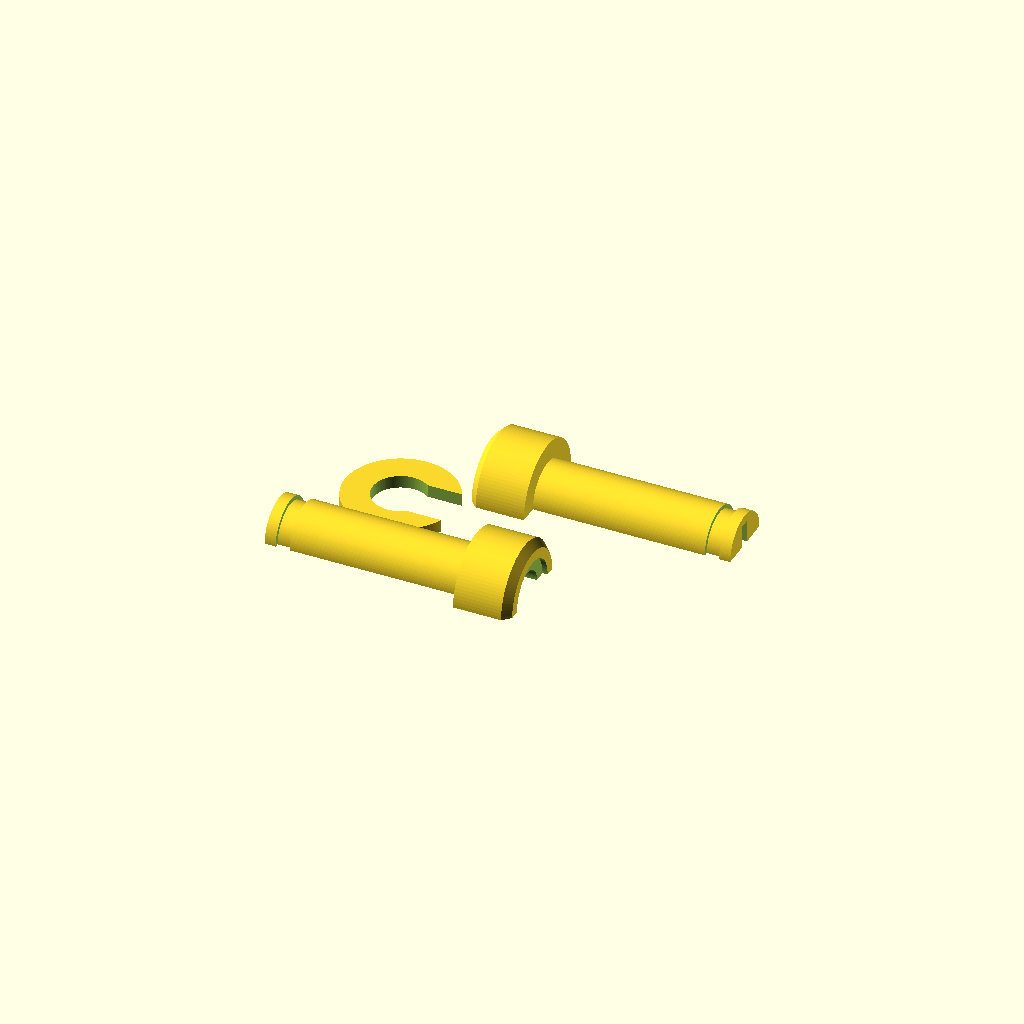
Cell 1: the model at its default parameters.
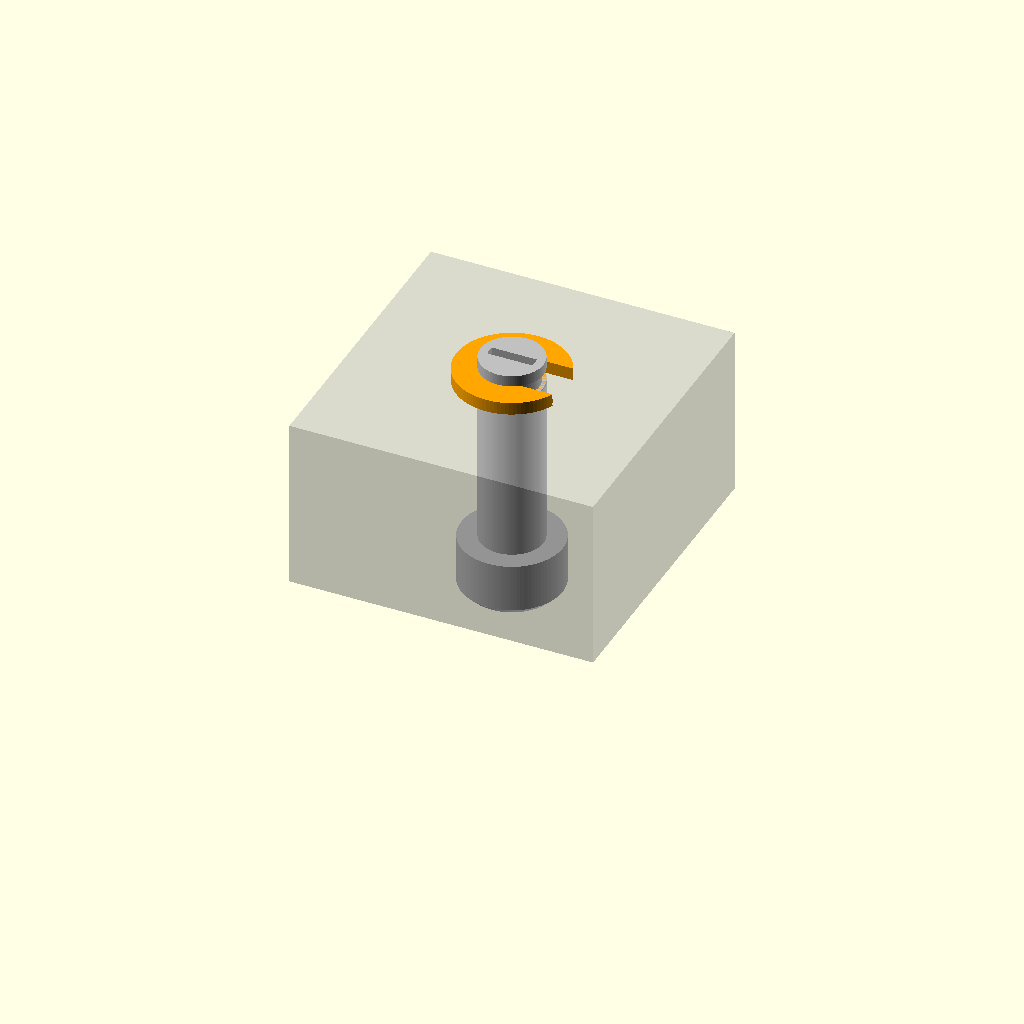
Cell 2 — part set to "assembled", the other parameters unchanged.
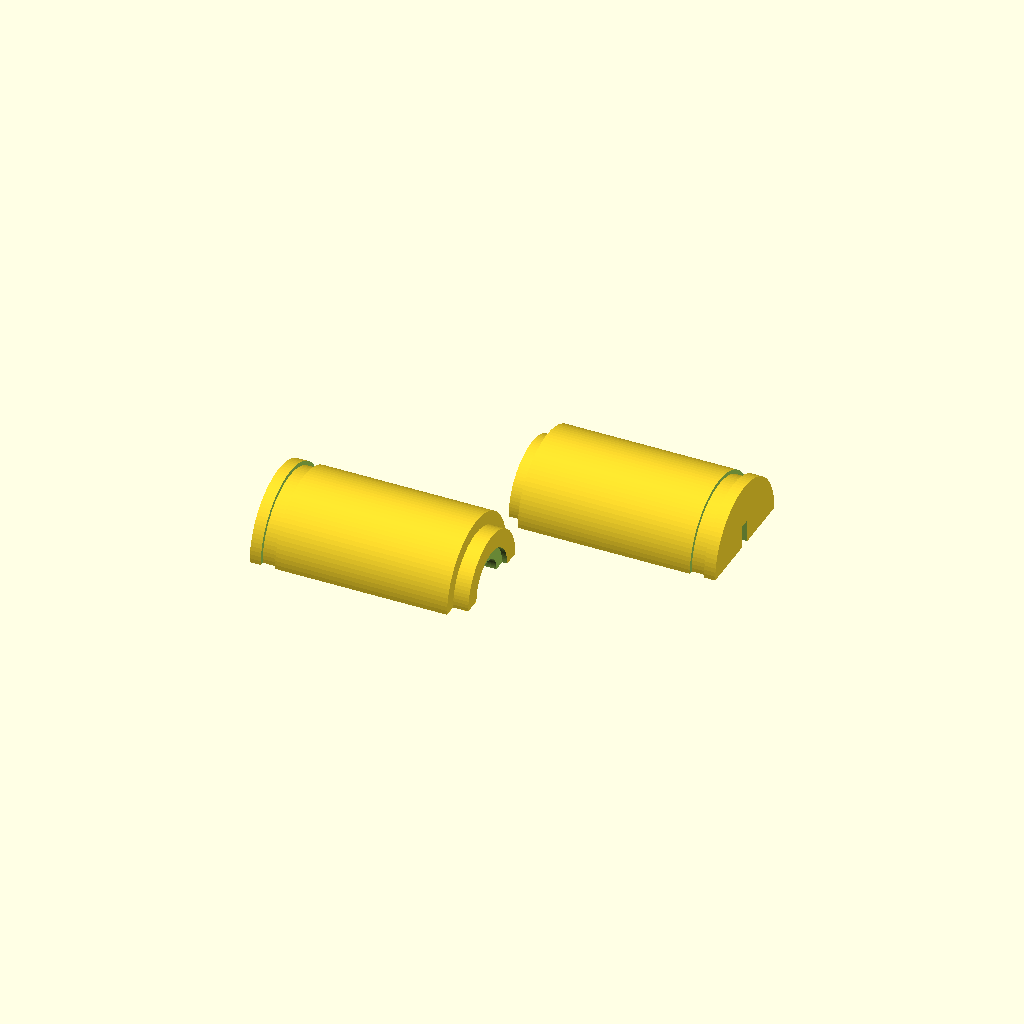
Cell 3: hole_d = 25.4 (everything else at default).
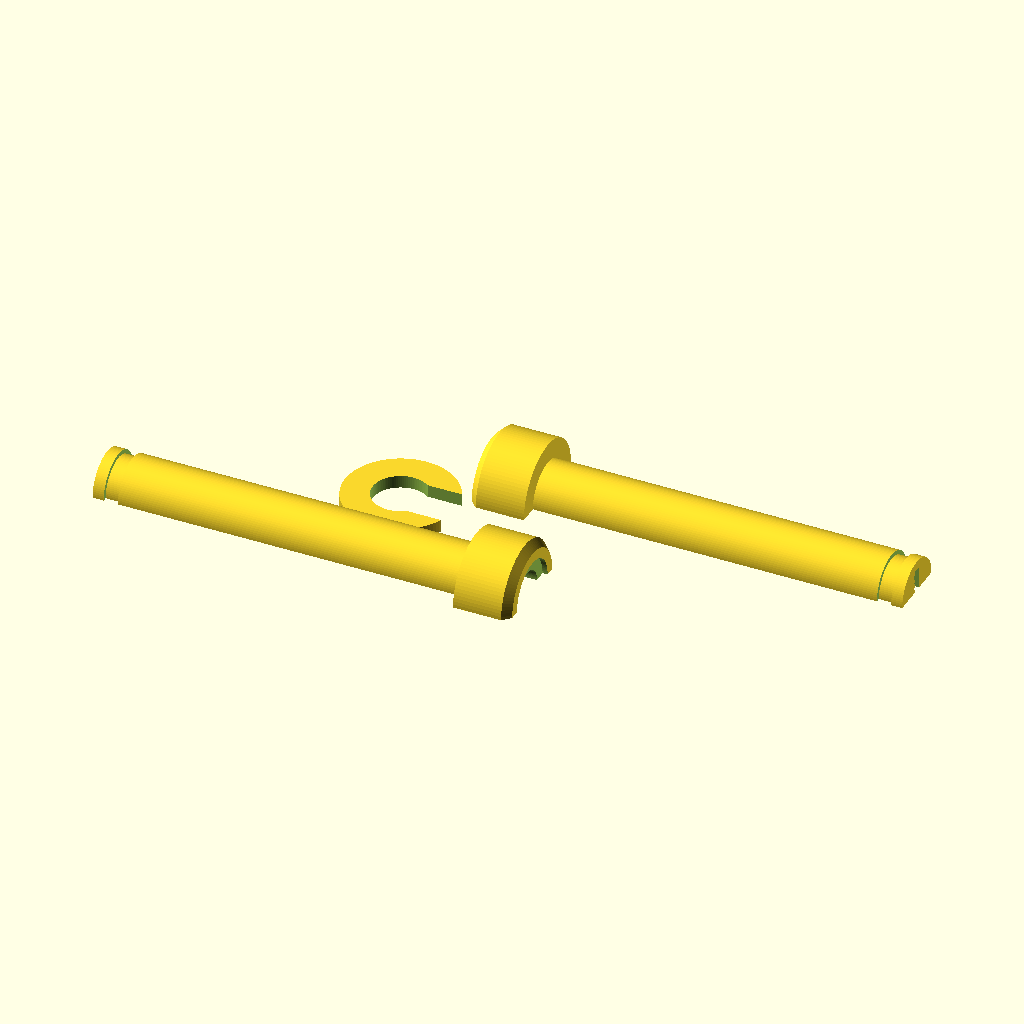
Cell 4: the same model with door_t = 68.
All cells are drawn from one camera (rotation 55°, 0°, 25°, orthographic, colour scheme Cornfield), so only the parameter changes between them.
The OpenSCAD source (hardware/peephole-sleeve/peephole_sleeve.scad):
// Peephole camera sleeve
// Replaces a door viewer with a clamshell tube for an OV2640/OV3660
// long-FPC camera module. Two layouts:
//   flush - camera sits inside the hole, lens flush with the door (needs ~14mm hole)
//   dome  - camera sits in a small housing on the outside face, only the
//           ribbon runs through the hole (works with 1/2" / 12.7mm holes)
//
// Parts:
//   - two clamshell halves (close around the camera + ribbon cable)
//   - a C-clip that snaps into a groove on the inside face of the door
//
// Coordinates: z = 0 is the OUTSIDE face of the door, +z points into the
// apartment. All dimensions in mm.
//
// Print in PETG/ASA for fit testing. See README.md about fire-rated doors.

/* [Door - measure these] */
hole_d      = 12.7;   // door hole diameter; measured ~13, kept at 12.7 so the tube (12.4) fits either way
door_t      = 34.0;   // door thickness (measured)
fit_gap     = 0.3;    // diametral clearance between tube and hole

/* [Layout] */
layout      = "auto"; // [auto, flush, dome]

/* [Outer flange / housing] */
flange_d    = 20.0;   // outside flange or housing diameter
flange_t    = 3.0;    // outside flange thickness (flush layout only)
chamfer     = 1.5;    // outer edge chamfer on the dome housing
window_d    = 13.0;   // optional clear acrylic disc diameter (0 = no window)
window_t    = 1.0;    // acrylic disc thickness

/* [Camera module - measure yours] */
lens_d      = 8.2;    // lens barrel diameter + clearance
lens_len    = 4.0;    // how far the lens barrel sticks out of the square holder
cam_w       = 8.6;    // square lens holder / sensor board width
cam_len     = 6.0;    // holder + sensor board depth behind the lens barrel
cam_clear   = 0.3;    // clearance around the square body

/* [Ribbon cable] */
flex_w      = 9.0;    // ribbon width where it runs through the door (+ clearance)
flex_th     = 2.0;    // channel height for the ribbon (it is ~0.3 thick)

/* [Inside retaining clip] */
clip_d      = 22.0;   // clip outer diameter
clip_t      = 2.5;    // clip thickness
groove_dep  = 0.8;    // groove depth in the tube wall
clip_open   = 0.82;   // C opening as a fraction of groove diameter (snap fit)

/* [Output] */
part        = "print"; // [print, assembled, half, clip]

$fn = 96;
eps = 0.01;

tube_d    = hole_d - fit_gap;
tube_len  = door_t + clip_t + 2.5;          // sticks out past the inside face
groove_d  = tube_d - 2 * groove_dep;
pocket_w  = cam_w + cam_clear;
win_t     = window_d > 0 ? window_t : 0;

// Thinnest wall if the camera sat inside the hole: pocket corner vs. tube surface
flush_wall = tube_d / 2 - pocket_w / 2 * sqrt(2);
dome = layout == "dome" || (layout == "auto" && flush_wall < 0.6);

// Outside part: thin flange (flush) or a housing deep enough for the camera (dome)
front_t   = dome ? win_t + lens_len + cam_len : flange_t;
lens_z0   = -front_t + win_t;               // front of lens
cam_z0    = lens_z0 + lens_len;             // start of square body
cam_z1    = cam_z0 + cam_len;               // = 0 in the dome layout

corner_wall = (dome ? flange_d : tube_d) / 2 - pocket_w / 2 * sqrt(2);
echo(str(dome ? "Dome" : "Flush", " layout. Tube OD ", tube_d,
         " mm, wall at pocket corners ", corner_wall, " mm, sticks out ",
         front_t, " mm from the door"));
assert(corner_wall >= 0.6,
       "Camera body is too wide: pocket corners break through the wall (try layout = dome)");
assert(flex_w / 2 < tube_d / 2 - 0.8, "Ribbon channel too wide for the tube");

module sleeve() {
    difference() {
        union() {
            if (dome) {
                translate([0, 0, -front_t])
                    cylinder(d1 = flange_d - 2 * chamfer, d2 = flange_d, h = chamfer);
                translate([0, 0, -front_t + chamfer]) cylinder(d = flange_d, h = front_t - chamfer);
            } else {
                translate([0, 0, -front_t]) cylinder(d = flange_d, h = front_t);
            }
            cylinder(d = tube_d, h = tube_len);
        }
        // window recess; kept shallow and wide so a 160 deg lens doesn't vignette
        if (window_d > 0)
            translate([0, 0, -front_t - eps]) cylinder(d = window_d, h = window_t + eps);
        // lens barrel
        translate([0, 0, -front_t - eps]) cylinder(d = lens_d, h = cam_z0 + front_t + eps);
        // square holder + sensor board
        translate([-pocket_w / 2, -pocket_w / 2, cam_z0]) cube([pocket_w, pocket_w, cam_len]);
        // ribbon channel, wide side across the split plane
        translate([-flex_w / 2, -flex_th / 2, cam_z1 - eps])
            cube([flex_w, flex_th, tube_len - cam_z1 + 2 * eps]);
        // clip groove right at the inside face of the door
        translate([0, 0, door_t])
            difference() {
                cylinder(d = tube_d + 1, h = clip_t + 0.3);
                translate([0, 0, -eps]) cylinder(d = groove_d, h = clip_t + 0.3 + 2 * eps);
            }
    }
}

// One clamshell half; side = 1 keeps x >= 0, side = -1 keeps x <= 0
module half(side = 1) {
    intersection() {
        sleeve();
        translate([side > 0 ? 0 : -50, -50, -front_t - 1]) cube([50, 100, tube_len + front_t + 2]);
    }
}

module clip() {
    open_w = groove_d * clip_open;
    difference() {
        cylinder(d = clip_d, h = clip_t);
        translate([0, 0, -eps]) cylinder(d = groove_d + 0.2, h = clip_t + 2 * eps);
        // C opening, pushes on sideways over the groove
        translate([0, -open_w / 2, -eps]) cube([clip_d, open_w, clip_t + 2 * eps]);
    }
}

// Lay each half flat on its split face
module half_flat(side) {
    if (side > 0) rotate([0, -90, 0]) half(1);
    else          rotate([0, 90, 0]) half(-1);
}

if (part == "print") {
    translate([0, -flange_d * 0.75, 0]) half_flat(1);
    translate([0,  flange_d * 0.75, 0]) half_flat(-1);
    translate([-clip_d, 0, 0]) clip();
} else if (part == "assembled") {
    color("silver") sleeve();
    color("orange") translate([0, 0, door_t]) clip();
    // ghost of the door
    %translate([0, 0, door_t / 2]) difference() {
        cube([60, 60, door_t], center = true);
        cylinder(d = hole_d, h = door_t + 1, center = true);
    }
} else if (part == "half") {
    half_flat(1);
} else if (part == "clip") {
    clip();
}
Customizer parameters (derived from the source; name, type, default, range or options):
hole_d: number, default 12.7
door_t: number, default 34
fit_gap: number, default 0.3
layout: string, default "auto", options "auto", "flush", "dome"
flange_d: number, default 20
flange_t: number, default 3
chamfer: number, default 1.5
window_d: number, default 13
window_t: number, default 1
lens_d: number, default 8.2
lens_len: number, default 4
cam_w: number, default 8.6
cam_len: number, default 6
cam_clear: number, default 0.3
flex_w: number, default 9
flex_th: number, default 2
clip_d: number, default 22
clip_t: number, default 2.5
groove_dep: number, default 0.8
clip_open: number, default 0.82
part: string, default "print", options "print", "assembled", "half", "clip"
eps: number, default 0.01
